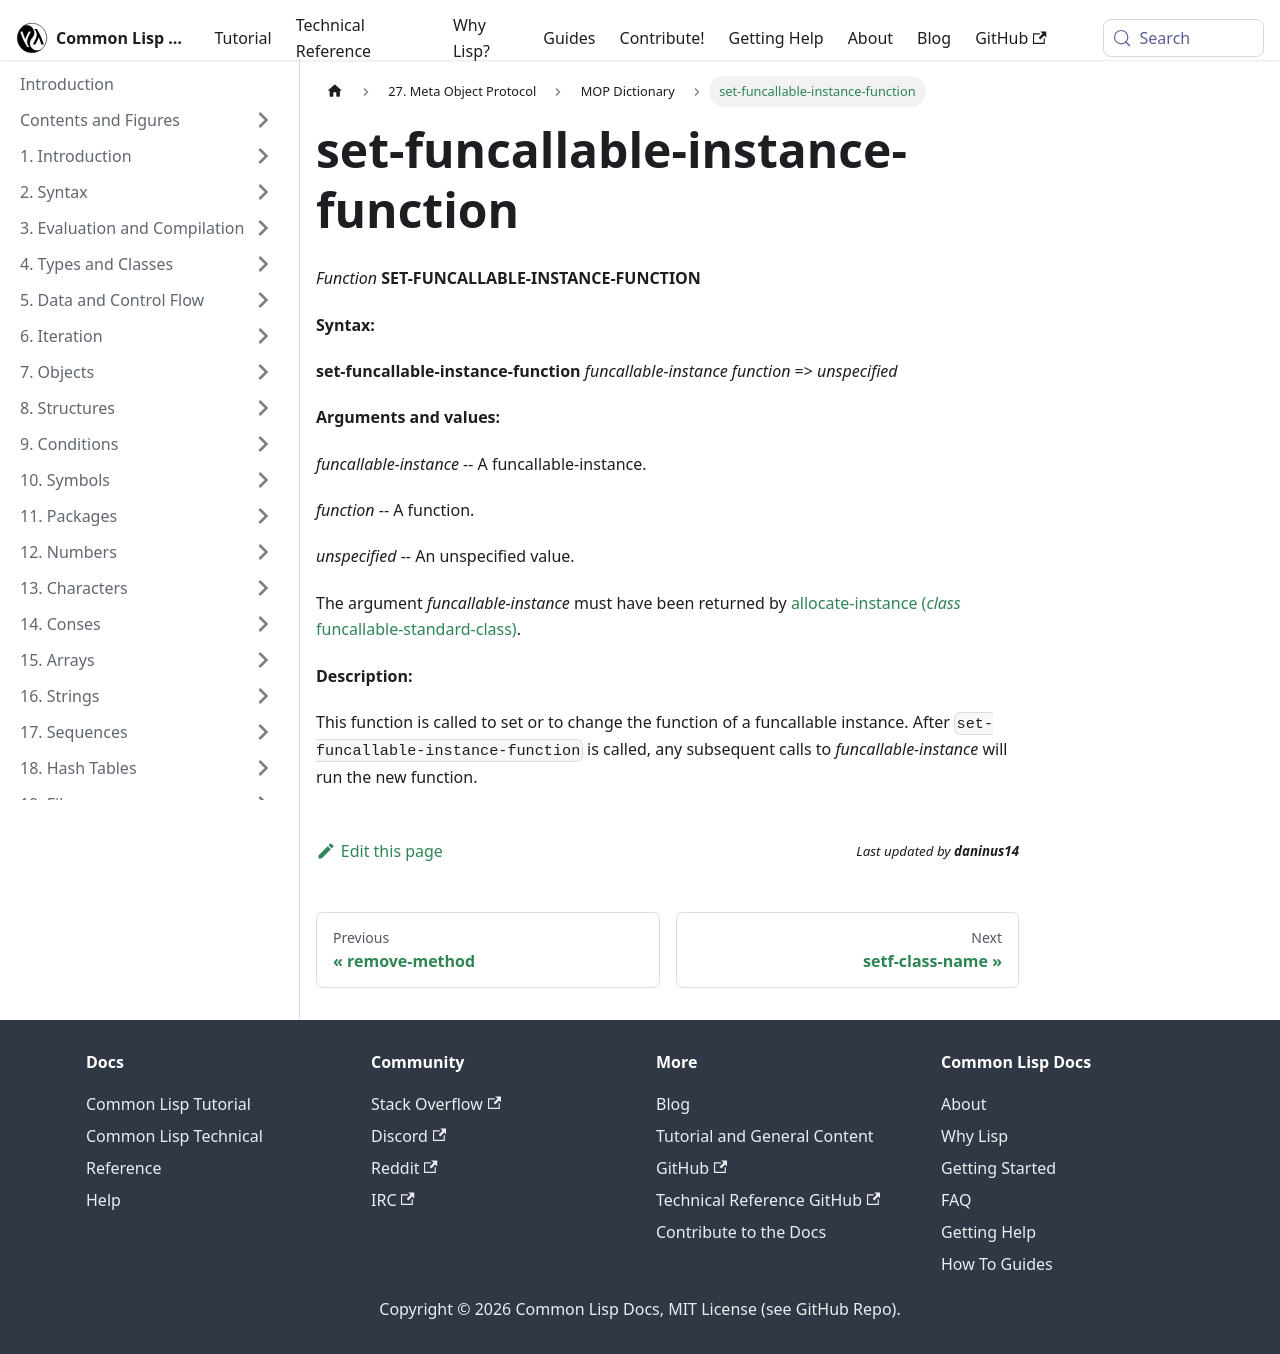

repository: lisp-docs/cl-language-reference · page: meta-object-protocol/dictionary/set-funcallable-instance-function.html · generator: docusaurus

set-funcallable-instance-function
=================================

*Function* **SET-FUNCALLABLE-INSTANCE-FUNCTION**

**Syntax:**

**set-funcallable-instance-function** *funcallable-instance* *function* => *unspecified*

**Arguments and values:**

*funcallable-instance* -- A funcallable-instance.

*function* -- A function.

*unspecified* -- An unspecified value.

The argument *funcallable-instance* must have been returned by [allocate-instance (*class* funcallable-standard-class)](/meta-object-protocol/dictionary/allocate-instance-funcallable-standard-class).

**Description:**

This function is called to set or to change the function of a funcallable instance. After `set-funcallable-instance-function` is called, any subsequent calls to *funcallable-instance* will run the new function.
